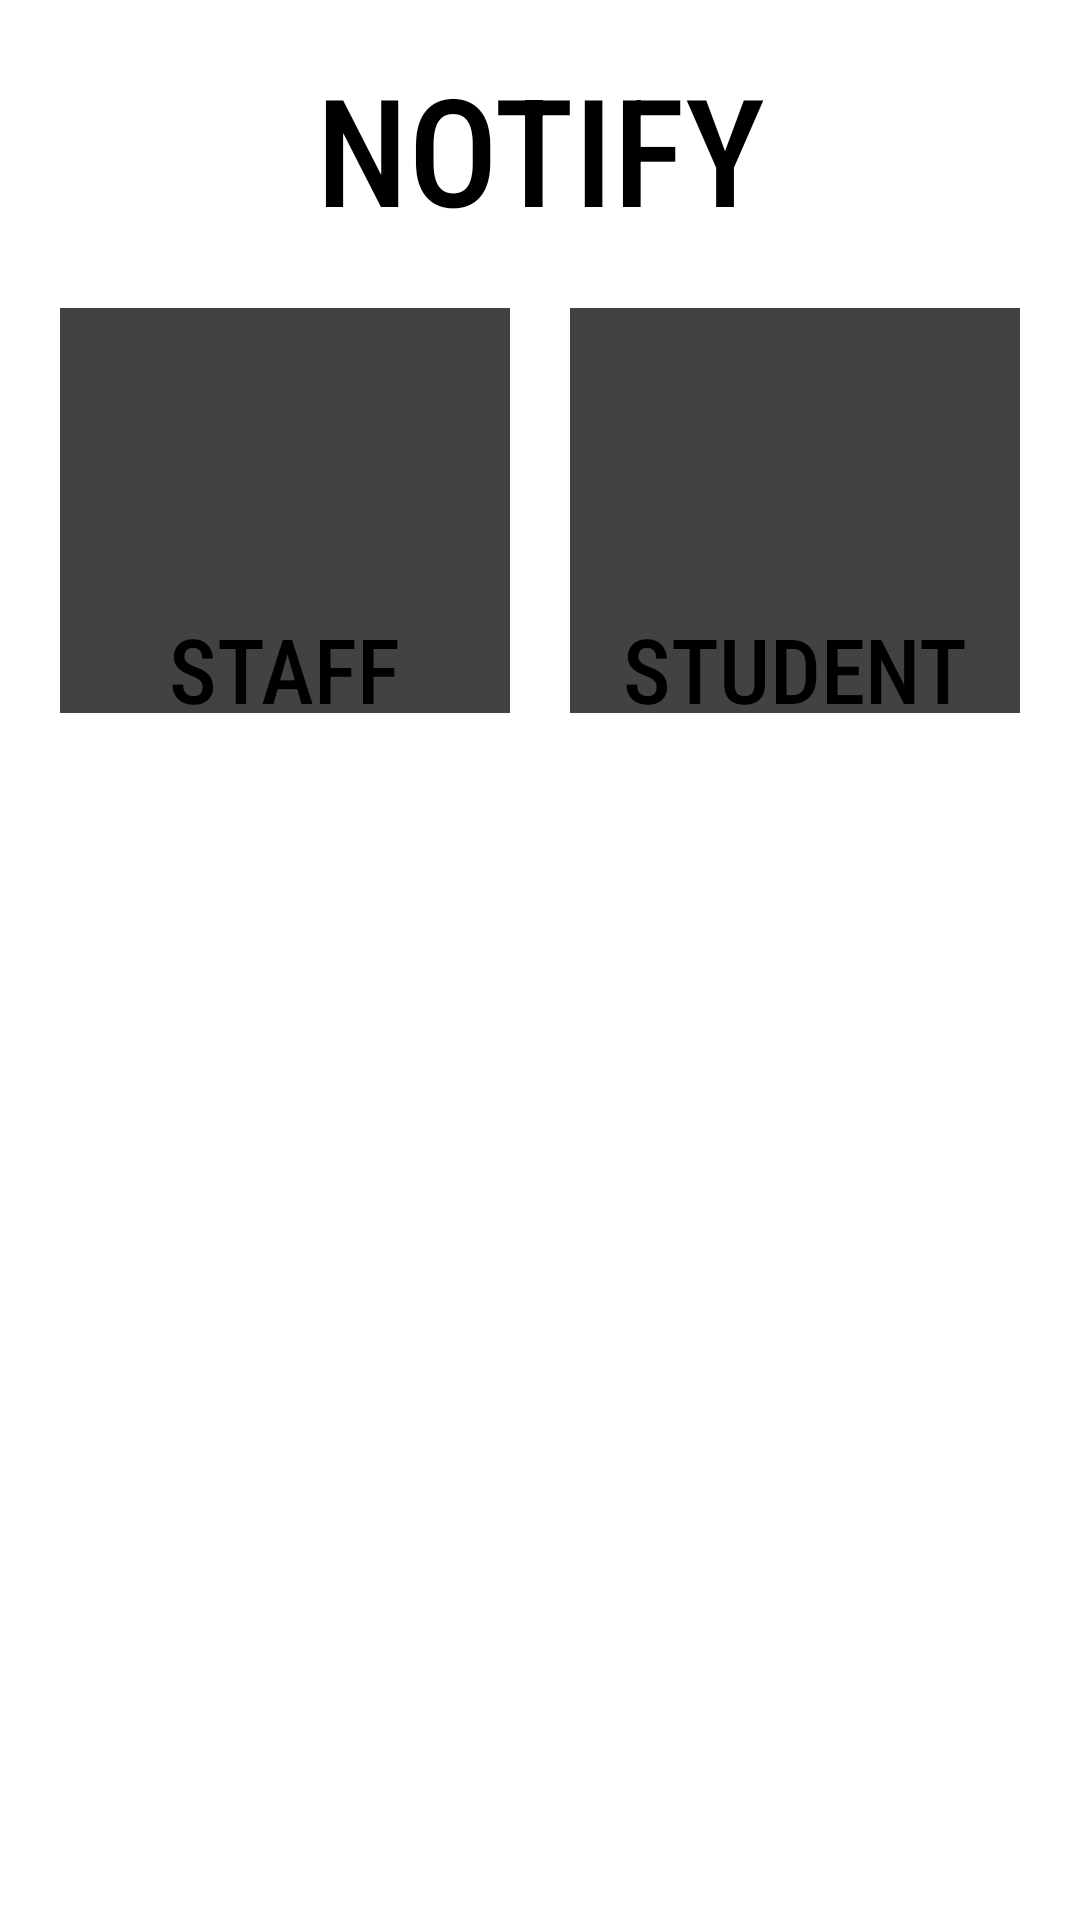

Android layout source for this screen:
<!-- AndroidManifest.xml: application theme Theme.NotifyUser -->
<!-- res/layout/activity_home.xml -->
<?xml version="1.0" encoding="utf-8"?>
<ScrollView xmlns:android="http://schemas.android.com/apk/res/android"
    xmlns:app="http://schemas.android.com/apk/res-auto"
    xmlns:tools="http://schemas.android.com/tools"
    android:layout_width="match_parent"
    android:layout_height="match_parent"
    tools:context=".MainActivity">
    <androidx.constraintlayout.widget.ConstraintLayout
        android:layout_width="match_parent"
        android:layout_height="wrap_content"
        android:background="#FFFFFF">
        <androidx.appcompat.widget.Toolbar
            android:id="@+id/toolbar"
            android:layout_width="0dp"
            android:layout_height="wrap_content"
            android:background="#00008577"
            android:minHeight="?attr/actionBarSize"
            android:theme="?attr/actionBarTheme"
            app:layout_constraintEnd_toEndOf="parent"
            app:layout_constraintStart_toStartOf="parent"
            app:layout_constraintTop_toTopOf="parent" />

        <TextView
            android:id="@+id/textView"
            android:layout_width="match_parent"
            android:layout_height="wrap_content"
            android:layout_marginTop="16dp"
            android:fontFamily="sans-serif-condensed-medium"
            android:text="NOTIFY"
            android:textAlignment="center"
            android:textColor="@color/black"
            android:textSize="50sp"
            app:layout_constraintEnd_toStartOf="@+id/imageView"
            app:layout_constraintStart_toStartOf="parent"
            app:layout_constraintTop_toBottomOf="@+id/toolbar" />
        <TextView
            android:id="@+id/textView2"
            android:layout_width="0dp"
            android:layout_height="wrap_content"
            android:layout_marginStart="16dp"
            android:layout_marginLeft="16dp"
            app:layout_constraintEnd_toStartOf="@+id/imageView"
            app:layout_constraintStart_toStartOf="parent"
            app:layout_constraintTop_toBottomOf="@+id/textView" />
        <ImageView
            android:id="@+id/imageView"
            android:layout_width="0dp"
            android:layout_height="160dp"
            android:layout_marginEnd="16dp"
            android:layout_marginRight="16dp"
            app:layout_constraintEnd_toEndOf="parent"
            app:layout_constraintStart_toEndOf="@+id/textView"
            app:layout_constraintTop_toBottomOf="@+id/toolbar"
            app:srcCompat="@drawable/annauniv" />

        <LinearLayout
            android:id="@+id/linearLayout"
            android:layout_width="0dp"
            android:layout_height="175dp"
            android:orientation="horizontal"
            android:padding="10dp"
            app:layout_constraintEnd_toEndOf="parent"
            app:layout_constraintHorizontal_bias="0.0"
            app:layout_constraintStart_toStartOf="parent"
            app:layout_constraintTop_toBottomOf="@+id/textView">

            <androidx.cardview.widget.CardView
                android:layout_width="0dp"
                android:layout_height="match_parent"
                android:layout_margin="10dp"
                android:layout_weight="1">

                <RelativeLayout
                    android:layout_width="match_parent"
                    android:layout_height="match_parent">

                    <TextView
                        android:id="@+id/textView3"
                        android:layout_width="wrap_content"
                        android:layout_height="wrap_content"
                        android:layout_below="@id/bus"
                        android:layout_centerHorizontal="true"
                        android:layout_marginTop="10dp"
                        android:text="STAFF"
                        android:fontFamily="sans-serif-condensed-medium"
                        android:textSize="30sp"
                        android:textColor="@color/black" />

                    <ImageView
                        android:id="@+id/bus"
                        android:layout_width="75dp"
                        android:layout_height="75dp"
                        android:layout_centerHorizontal="true"
                        android:layout_marginTop="15dp"
                        app:srcCompat="@drawable/annauniv" />
                </RelativeLayout>
            </androidx.cardview.widget.CardView>

            <androidx.cardview.widget.CardView
                android:layout_width="0dp"
                android:layout_height="match_parent"
                android:layout_margin="10dp"
                android:layout_weight="1">

                <RelativeLayout
                    android:layout_width="match_parent"
                    android:layout_height="match_parent">

                    <TextView
                        android:id="@+id/textView4"
                        android:layout_width="wrap_content"
                        android:layout_height="wrap_content"
                        android:layout_below="@id/imageView3"
                        android:layout_centerHorizontal="true"
                        android:layout_marginTop="10dp"
                        android:text="STUDENT"
                        android:fontFamily="sans-serif-condensed-medium"
                        android:textSize="30sp"
                        android:textColor="@color/black"/>

                    <ImageView
                        android:id="@+id/imageView3"
                        android:layout_width="75dp"
                        android:layout_height="75dp"
                        android:layout_centerHorizontal="true"
                        android:layout_marginTop="15dp"
                        app:srcCompat="@drawable/annauniv" />
                </RelativeLayout>
            </androidx.cardview.widget.CardView>
        </LinearLayout>
    </androidx.constraintlayout.widget.ConstraintLayout>
</ScrollView>
<!-- resources referenced by this layout -->
<resources>
  <style name="Theme.NotifyUser" parent="Theme.MaterialComponents.DayNight.DarkActionBar">
          
          <item name="colorPrimary">@color/purple_200</item>
          <item name="colorPrimaryVariant">@color/purple_700</item>
          <item name="colorOnPrimary">@color/black</item>
          
          <item name="colorSecondary">@color/teal_200</item>
          <item name="colorSecondaryVariant">@color/teal_200</item>
          <item name="colorOnSecondary">@color/black</item>
          
          <item name="android:statusBarColor" tools:targetApi="l">?attr/colorPrimaryVariant</item>
          
      </style>
  <!-- not gathered from this repository: default colours our renderer supplied (Android Studio template values) -->
  <color name="purple_200">#FFBB86FC</color>
  <color name="purple_700">#FF3700B3</color>
  <color name="teal_200">#FF03DAC5</color>
  <color name="black">#FF000000</color>
</resources>
